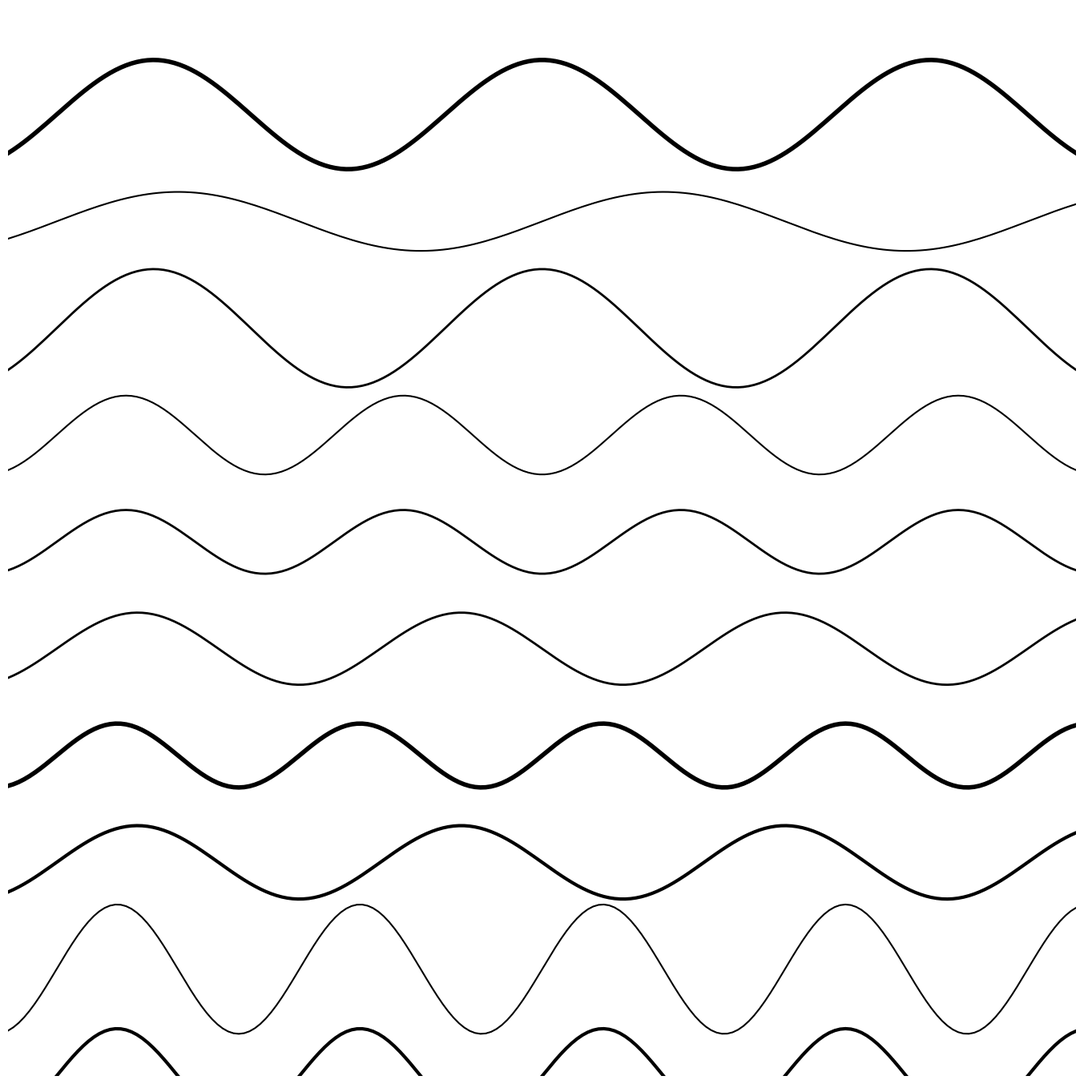

The script that saved this image:
import numpy as np
import matplotlib.pyplot as plt
from pathlib import Path
from datetime import datetime

SIZE = 4000
DPI = 300
SEED = 42
DATE = datetime.now().strftime("%d%m%Y")

PNG_DIR = Path("output/png")
SVG_DIR = Path("output/svg")
PNG_DIR.mkdir(parents=True, exist_ok=True)
SVG_DIR.mkdir(parents=True, exist_ok=True)

np.random.seed(SEED)


def setup_ax():
    fig, ax = plt.subplots(figsize=(SIZE/DPI, SIZE/DPI), dpi=DPI)
    fig.subplots_adjust(left=0, right=1, top=1, bottom=0)
    ax.set_facecolor("white")
    ax.set_xlim(-5, 105)
    ax.set_ylim(-5, 105)
    ax.set_aspect("equal")
    ax.axis("off")
    return fig, ax


def save(fig, name):
    png_path = PNG_DIR / f"{name}_{DATE}.png"
    svg_path = SVG_DIR / f"{name}_{DATE}.svg"
    fig.savefig(png_path, dpi=DPI, pad_inches=0, facecolor="white")
    fig.savefig(svg_path, format="svg", pad_inches=0, facecolor="white")
    plt.close(fig)
    print(f"Tersimpan: {png_path} | {svg_path}")
def zigzag_wave():
    fig, ax = setup_ax()
    n_zigzags = 10
    for i in range(n_zigzags):
        y_base = -5 + i * 11
        amp = np.random.uniform(3, 8)
        freq = np.random.randint(4, 10)
        lw = np.random.choice([1.5, 2.0, 3.0, 4.0])
        x = np.linspace(-5, 105, 200)
        y = y_base + amp * np.sin(freq * x * np.pi / 100)
        ax.plot(x, y, color="black", linewidth=lw)
    save(fig, "zigzag_wave")


if __name__ == "__main__":
    zigzag_wave()
